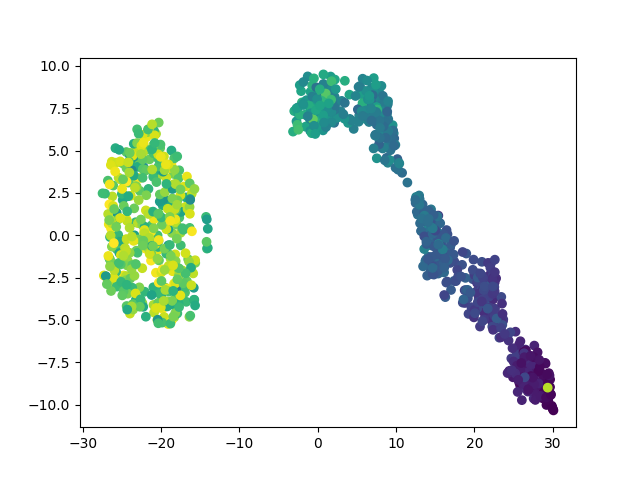

Source data for this figure (header and first rows):
	dim1	dim2	pt
E384_277	14.13	-1.275	0.3463
E602_722	-24.52	-0.2503	0.9046
E431_337	5.401	8.811	0.4216
E560_360	-0.9303	6.96	0.4504
E41_587	-21.79	5.051	0.7353
E162_668	-18.32	-4.841	0.8369
E164_763	-27.31	-2.372	0.9561
E870_676	-18.12	-4.036	0.8469
E11_154	20.56	-3.704	0.192
E3_731	-21.54	-0.9297	0.9159
E591_77	26.07	-9.733	0.09536
E795_678	-19.24	-3.898	0.8494
E711_438	6.107	7.841	0.5483
E14_527	-1.344	6.446	0.66
E154_755	-22.04	-0.3087	0.946
E774_367	6.902	8.704	0.4592
E782_532	-25.47	0.02295	0.6663
E848_566	-18.06	-3.619	0.7089
E970_15	28.22	-8.068	0.01757
E913_230	16.3	-3.651	0.2873
E696_770	-24.8	-2.375	0.9649
E372_171	15.98	-1.398	0.2133
E764_764	-18.66	-1.417	0.9573
E124_797	-20.77	-0.4981	0.9988
E89_543	-24.75	2.365	0.6801
E370_772	-23.06	3.378	0.9674
E30_729	-23.98	-4.624	0.9134
E50_374	6.226	7.839	0.468
E303_299	-0.3098	7.581	0.3739
E564_526	-19.85	1.91	0.6587
E730_595	-22.71	2.623	0.7453
E146_360	5.738	9.24	0.4504
E117_142	21.42	-3.083	0.1769
E464_135	21.64	-4.065	0.1681
E654_633	-18.39	3.619	0.793
E208_375	-2.47	6.354	0.4693
E268_655	-18.62	0.1397	0.8206
E941_32	28.67	-8.169	0.0389
E52_260	13.4	1.815	0.325
E473_152	20.41	-2.245	0.1895
E333_691	-20.35	3.516	0.8658
E959_246	10.18	4.497	0.3074
E635_348	9.711	6.019	0.4354
E239_456	-18.55	-3.229	0.5709
E38_9	29.26	-9.602	0.01004
E91_279	15.59	-0.7779	0.3488
E855_43	28.29	-9.022	0.0527
E589_235	15.09	-1.18	0.2936
E248_14	29.76	-9.369	0.01631
E291_605	-20.27	-1.483	0.7578
E923_217	21.12	-2.849	0.271
E77_66	25.28	-7.998	0.08156
E952_430	-19.07	-0.5931	0.5383
E78_264	9.774	5.716	0.33
E73_43	29.04	-7.53	0.0527
E240_781	-20.65	-2.211	0.9787
E477_94	27.58	-9.637	0.1167
E947_155	21	-3.957	0.1932
E363_231	15.47	-1.597	0.2886
E844_65	26.98	-8.287	0.0803
... 940 more rows
